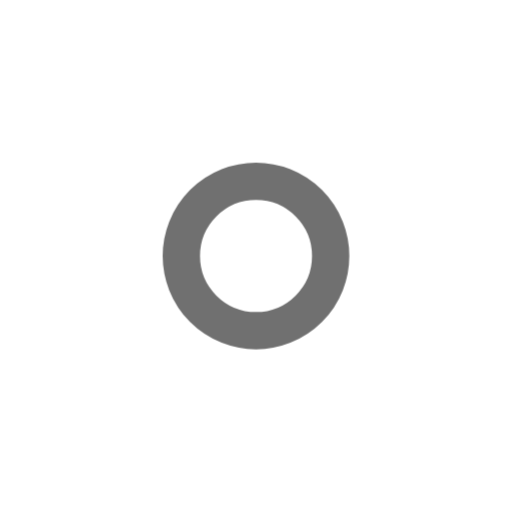
t = 0.00 s
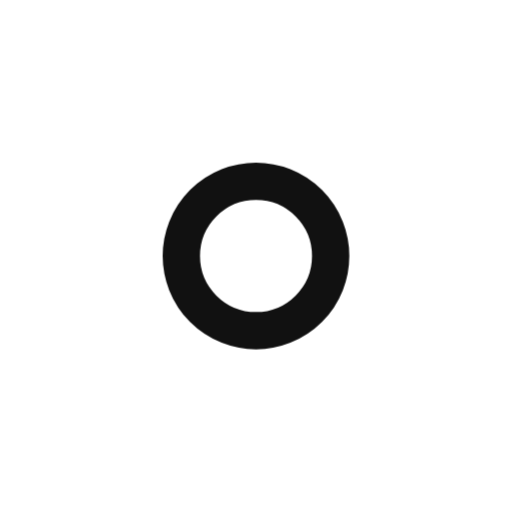
t = 0.55 s
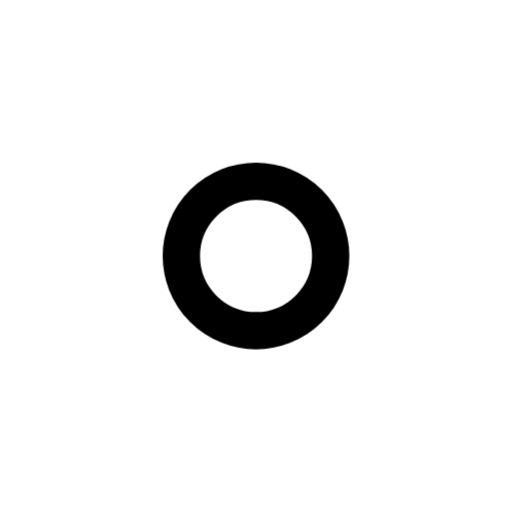
t = 0.98 s
t = 1.46 s: frame unchanged from t = 0.98 s, image omitted
t = 1.86 s: frame unchanged from t = 0.98 s, image omitted
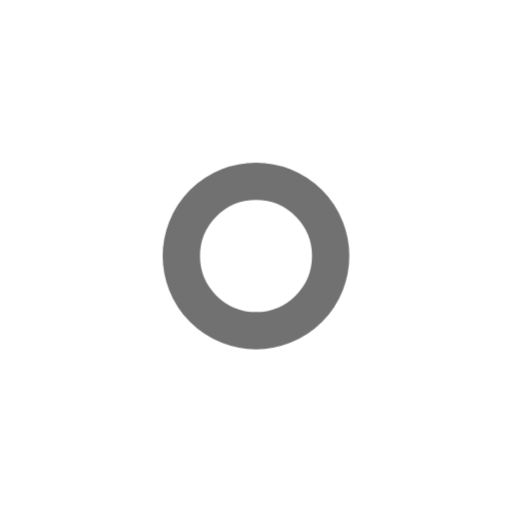
t = 2.65 s

The animated SVG that drew these frames (rendered in a browser with its animation timeline set to each time). Animation: 1 CSS @keyframes rule; one cycle of 3.05 s, repeats indefinitely.

<svg xmlns="http://www.w3.org/2000/svg" width="24" height="24" fill="none" stroke="currentColor" stroke-linecap="round" stroke-linejoin="round" stroke-width="2" viewBox="0 0 24 24">
    <!-- Generated by scripts/icon-expansion/generate.mjs -->
    <!-- Adapted from Tabler Icons 3.34.1.
MIT License

Copyright (c) 2020-2024 Paweł Kuna

Permission is hereby granted, free of charge, to any person obtaining a copy
of this software and associated documentation files (the "Software"), to deal
in the Software without restriction, including without limitation the rights
to use, copy, modify, merge, publish, distribute, sublicense, and/or sell
copies of the Software, and to permit persons to whom the Software is
furnished to do so, subject to the following conditions:

The above copyright notice and this permission notice shall be included in all
copies or substantial portions of the Software.

THE SOFTWARE IS PROVIDED "AS IS", WITHOUT WARRANTY OF ANY KIND, EXPRESS OR
IMPLIED, INCLUDING BUT NOT LIMITED TO THE WARRANTIES OF MERCHANTABILITY,
FITNESS FOR A PARTICULAR PURPOSE AND NONINFRINGEMENT. IN NO EVENT SHALL THE
AUTHORS OR COPYRIGHT HOLDERS BE LIABLE FOR ANY CLAIM, DAMAGES OR OTHER
LIABILITY, WHETHER IN AN ACTION OF CONTRACT, TORT OR OTHERWISE, ARISING FROM,
OUT OF OR IN CONNECTION WITH THE SOFTWARE OR THE USE OR OTHER DEALINGS IN THE
SOFTWARE. -->
    <style>
        @media (prefers-reduced-motion: no-preference) {
            @keyframes ira-exp-pulse { 0%, 100% { opacity: 1; } 22% { opacity: .45; } 40% { opacity: 1; } }
            [data-ira-motion="point"] { transform-box: fill-box; transform-origin: center; animation: ira-exp-pulse 2.65s ease-in-out -0.4s infinite; }
        }
    </style>
    <g data-ira-motion="point"><g transform="translate(1.5 1.5) scale(.875)"><path d="M12 12m-4 0a4 4 0 1 0 8 0a4 4 0 1 0 -8 0"/></g></g>
</svg>
